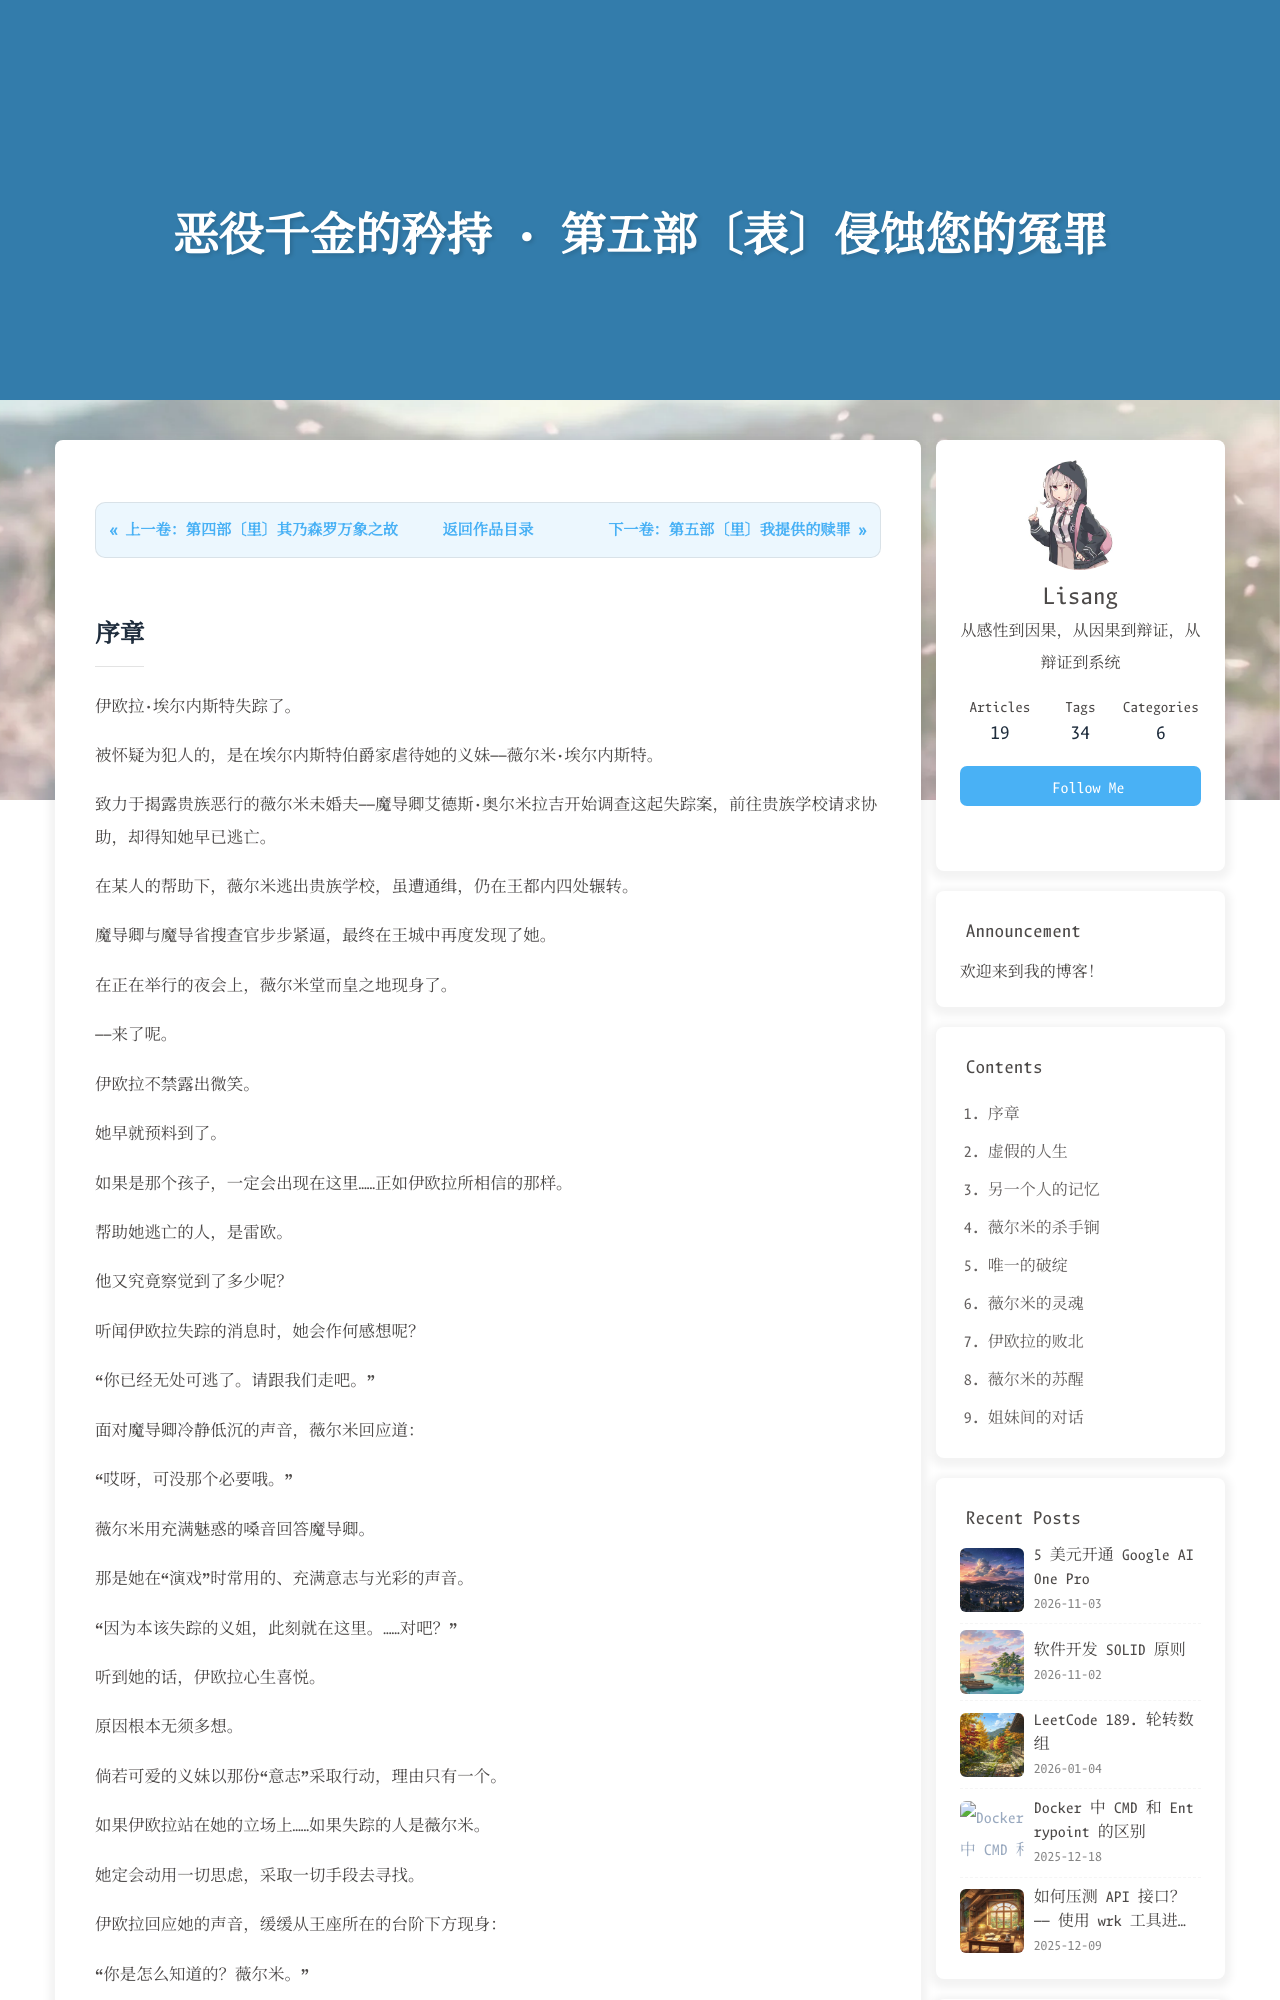

repository: LosLiSang/loslisang.github.io · page: novels/villainess-pride/09/index.html · generator: jekyll

---
title: 恶役千金的矜持 · 第五部〔表〕侵蚀您的冤罪
date: 2025-03-09 10:00:00
type: novel
toc: true
comments: false
aside: true
top_img: https://gcore.jsdelivr.net/gh/LosLiSang/picgo@main/20250304011220.png
---

<div class="novel-chapter-nav"><div class="nav-prev"><a href="/novels/villainess-pride/08/">&laquo; 上一卷：第四部〔里〕其乃森罗万象之故</a></div><div class="nav-center"><a href="/novels/villainess-pride/">返回作品目录</a></div><div class="nav-next"><a href="/novels/villainess-pride/10/">下一卷：第五部〔里〕我提供的赎罪 &raquo;</a></div></div>
